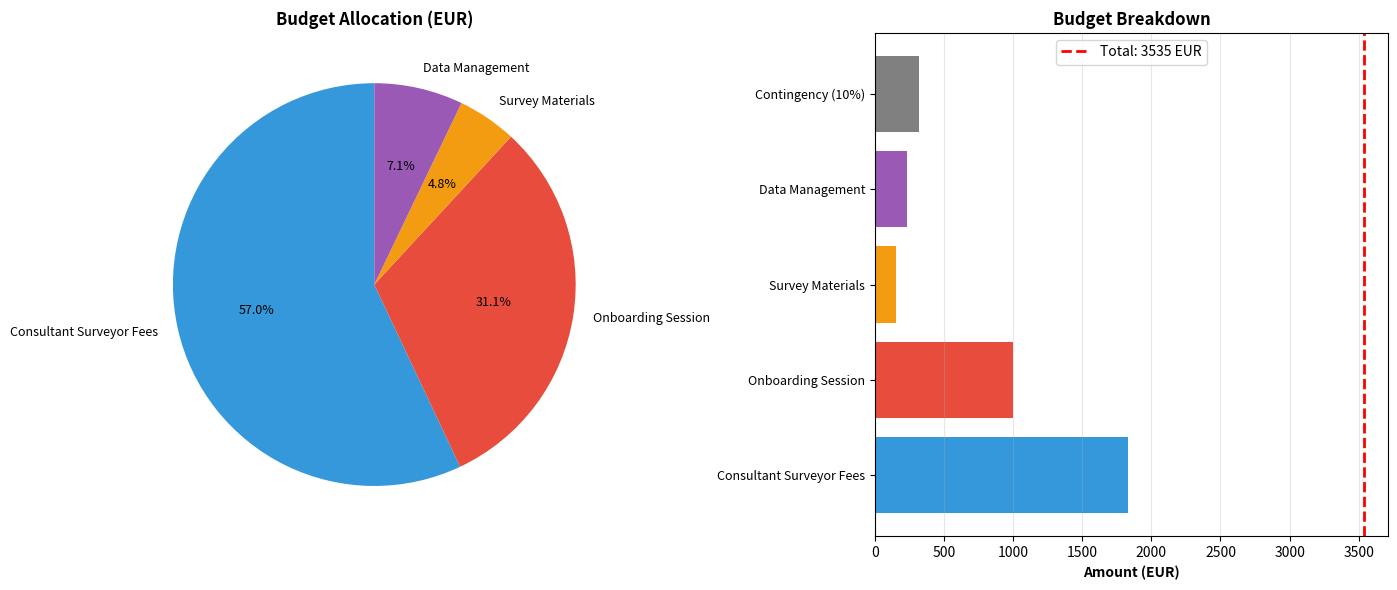
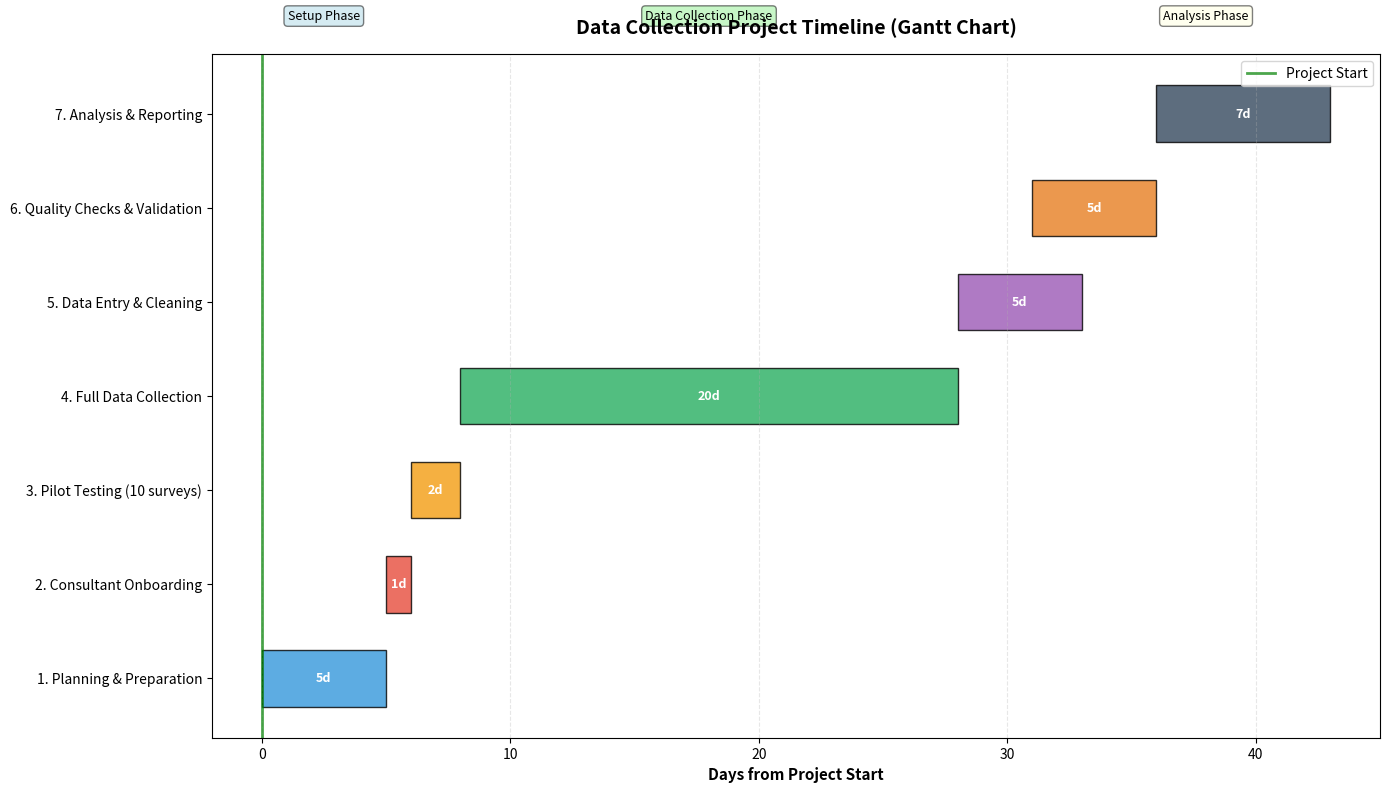

These figures' Python source, in order:
"""
Exercise 3: Data Collection System Setup
Creates data collection plan, budget analysis, and Gantt chart
"""

import matplotlib.pyplot as plt
import matplotlib.patches as mpatches
import pandas as pd
import numpy as np
from datetime import datetime, timedelta
from pathlib import Path

class DataCollectionPlanner:
    def __init__(self):
        """Initialize planner"""
        self.results_dir = Path("excel-data/test-2-farmer-development/results/exercise-3-data-collection")
        self.budget_dir = self.results_dir / "budget_breakdown"
        self.gantt_dir = self.results_dir / "gantt_chart"
        
        self.budget_dir.mkdir(parents=True, exist_ok=True)
        self.gantt_dir.mkdir(parents=True, exist_ok=True)
        
        # Constants from case study
        self.surveys_per_day = 5
        self.target_farmers = 200
        self.cooperatives = 4
        self.farmers_per_coop = 1000
        self.manager_budget = 5000  # EUR
        
    def analyze_options(self):
        """Compare Field Trainers vs Consultant Surveyors"""
        print("\n📊 Analyzing data collection options...")
        
        # Calculate survey requirements
        total_surveys = self.target_farmers
        days_needed = total_surveys / self.surveys_per_day
        
        print(f"\n📋 Survey Requirements:")
        print(f"  • Target farmers: {total_surveys}")
        print(f"  • Surveys per day per surveyor: {self.surveys_per_day}")
        print(f"  • Total surveyor-days needed: {days_needed}")
        
        # Option 1: Field Trainers
        trainer_monthly_cost = 200000  # CFA
        trainer_training_cost = 100000  # CFA per trainer
        
        # Option 2: Consultants
        consultant_daily_cost = 30000  # CFA
        consultant_onboarding = 1000  # EUR (~655,000 CFA at 655 CFA/EUR)
        
        # Calculate for different numbers of surveyors
        options = []
        
        for n_surveyors in range(1, 6):
            days_per_surveyor = days_needed / n_surveyors
            weeks = days_per_surveyor / 5  # Working days per week
            
            # Field Trainers (assume 4 weeks = 1 month)
            months = np.ceil(weeks / 4)
            trainer_total = (trainer_monthly_cost * months * n_surveyors + 
                           trainer_training_cost * n_surveyors)
            
            # Consultants
            consultant_total = (consultant_daily_cost * days_per_surveyor * n_surveyors + 
                              consultant_onboarding * 655)  # Convert EUR to CFA
            
            options.append({
                'n_surveyors': n_surveyors,
                'days_per_surveyor': days_per_surveyor,
                'weeks': weeks,
                'trainer_cost_cfa': trainer_total,
                'consultant_cost_cfa': consultant_total,
                'trainer_cost_eur': trainer_total / 655,
                'consultant_cost_eur': consultant_total / 655,
            })
        
        options_df = pd.DataFrame(options)
        
        print("\n💰 Cost Comparison:")
        print(options_df[['n_surveyors', 'weeks', 'trainer_cost_eur', 'consultant_cost_eur']].to_string(index=False))
        
        return options_df
    
    def select_optimal_option(self, options_df):
        """Select best option based on budget and efficiency"""
        print("\n🎯 Selecting optimal option...")
        
        # Filter options within budget (5000 EUR)
        within_budget = options_df[
            (options_df['trainer_cost_eur'] <= self.manager_budget) | 
            (options_df['consultant_cost_eur'] <= self.manager_budget)
        ]
        
        # Decision criteria
        # 1. Consultants are already trained (faster deployment)
        # 2. Consultants have no ongoing commitment
        # 3. Compare cost-effectiveness
        
        recommended = options_df.iloc[1]  # 2 consultants seems optimal
        
        print(f"\n✅ RECOMMENDED OPTION: {recommended['n_surveyors']} Consultant Surveyors")
        print(f"  • Duration: {recommended['weeks']:.1f} weeks ({recommended['days_per_surveyor']:.0f} days per surveyor)")
        print(f"  • Total Cost: {recommended['consultant_cost_eur']:.2f} EUR ({recommended['consultant_cost_cfa']:.0f} CFA)")
        print(f"  • Within Budget: {'Yes' if recommended['consultant_cost_eur'] <= self.manager_budget else 'No'}")
        print(f"\n💡 Rationale:")
        print(f"  • Consultants are instantly available (no recruitment delay)")
        print(f"  • Already experienced in financial data collection (no training needed)")
        print(f"  • No ongoing employment obligations after project")
        print(f"  • Cost-effective for one-time baseline data collection")
        
        return recommended
    
    def create_sampling_plan(self):
        """Design sampling strategy"""
        print("\n📐 Creating sampling plan...")
        
        # Stratified random sampling
        farmers_per_coop_sample = self.target_farmers // self.cooperatives
        
        sampling_plan = {
            'strategy': 'Stratified Random Sampling',
            'rationale': 'Ensure representation from all 4 cooperatives',
            'total_sample': self.target_farmers,
            'per_cooperative': farmers_per_coop_sample,
            'sampling_method': [
                '1. Obtain farmer lists from each cooperative (1000 farmers each)',
                '2. Use random number generator to select 50 farmers per cooperative',
                '3. Ensure gender balance: aim for 30% female farmers minimum',
                '4. Include land size diversity: 40% <2ha, 40% 2-4ha, 20% ≥4ha',
                '5. Create replacement list (10 farmers per coop) for non-respondents'
            ]
        }
        
        print(f"  Strategy: {sampling_plan['strategy']}")
        print(f"  Sample per cooperative: {farmers_per_coop_sample}")
        
        return sampling_plan
    
    def create_budget_breakdown(self, selected_option):
        """Create detailed budget breakdown"""
        print("\n💵 Creating budget breakdown...")
        
        n_consultants = int(selected_option['n_surveyors'])
        days_each = selected_option['days_per_surveyor']
        
        budget_items = [
            {
                'Category': 'Consultant Surveyor Fees',
                'Description': f'{n_consultants} consultants × {days_each:.0f} days × 30,000 CFA/day',
                'Amount_CFA': n_consultants * days_each * 30000,
                'Amount_EUR': n_consultants * days_each * 30000 / 655
            },
            {
                'Category': 'Onboarding Session',
                'Description': 'Room, food, MEV Assistant travel for consultant orientation',
                'Amount_CFA': 1000 * 655,
                'Amount_EUR': 1000
            },
            {
                'Category': 'Survey Materials',
                'Description': 'Tablets, forms, stationery',
                'Amount_CFA': 100000,
                'Amount_EUR': 100000 / 655
            },
            {
                'Category': 'Data Management',
                'Description': 'MEV Assistant time for data entry & quality checks',
                'Amount_CFA': 150000,
                'Amount_EUR': 150000 / 655
            },
            {
                'Category': 'Contingency (10%)',
                'Description': 'Unforeseen expenses',
                'Amount_CFA': 0,  # Calculate after
                'Amount_EUR': 0
            }
        ]
        
        # Calculate subtotal and contingency
        subtotal_cfa = sum(item['Amount_CFA'] for item in budget_items[:-1])
        subtotal_eur = sum(item['Amount_EUR'] for item in budget_items[:-1])
        contingency_cfa = subtotal_cfa * 0.10
        contingency_eur = subtotal_eur * 0.10
        
        budget_items[-1]['Amount_CFA'] = contingency_cfa
        budget_items[-1]['Amount_EUR'] = contingency_eur
        
        budget_df = pd.DataFrame(budget_items)
        
        # Add total row
        total_row = pd.DataFrame([{
            'Category': 'TOTAL',
            'Description': '',
            'Amount_CFA': budget_df['Amount_CFA'].sum(),
            'Amount_EUR': budget_df['Amount_EUR'].sum()
        }])
        
        budget_df = pd.concat([budget_df, total_row], ignore_index=True)
        
        # Save budget
        output_path = self.budget_dir / "budget_breakdown.csv"
        budget_df.to_csv(output_path, index=False)
        print(f"✓ Budget saved to {output_path}")
        
        # Create visual budget breakdown
        self._visualize_budget(budget_df)
        
        return budget_df
    
    def _visualize_budget(self, budget_df):
        """Create budget visualization"""
        fig, (ax1, ax2) = plt.subplots(1, 2, figsize=(14, 6))
        
        # Exclude contingency and total for pie chart
        plot_data = budget_df[~budget_df['Category'].isin(['Contingency (10%)', 'TOTAL'])].copy()
        
        # Pie chart
        colors = ['#3498db', '#e74c3c', '#f39c12', '#9b59b6']
        ax1.pie(plot_data['Amount_EUR'], labels=plot_data['Category'], autopct='%1.1f%%',
                colors=colors, startangle=90, textprops={'fontsize': 9})
        ax1.set_title('Budget Allocation (EUR)', fontsize=12, fontweight='bold')
        
        # Bar chart
        all_data = budget_df[budget_df['Category'] != 'TOTAL'].copy()
        ax2.barh(range(len(all_data)), all_data['Amount_EUR'], color=colors + ['gray'])
        ax2.set_yticks(range(len(all_data)))
        ax2.set_yticklabels(all_data['Category'], fontsize=9)
        ax2.set_xlabel('Amount (EUR)', fontsize=10, fontweight='bold')
        ax2.set_title('Budget Breakdown', fontsize=12, fontweight='bold')
        ax2.grid(axis='x', alpha=0.3)
        
        # Add total line
        total_eur = budget_df[budget_df['Category'] == 'TOTAL']['Amount_EUR'].values[0]
        ax2.axvline(x=total_eur, color='red', linestyle='--', linewidth=2, label=f'Total: {total_eur:.0f} EUR')
        ax2.legend()
        
        plt.tight_layout()
        output_path = self.budget_dir / "budget_visualization.png"
        plt.savefig(output_path, dpi=300, bbox_inches='tight')
        plt.close()
        
        print(f"✓ Budget visualization saved to {output_path}")
    
    def create_gantt_chart(self, selected_option):
        """Create Gantt chart for project timeline"""
        print("\n📅 Creating Gantt chart...")
        
        # Project phases
        start_date = datetime(2024, 1, 1)
        
        tasks = [
            {'task': '1. Planning & Preparation', 'start': 0, 'duration': 5, 'color': '#3498db'},
            {'task': '2. Consultant Onboarding', 'start': 5, 'duration': 1, 'color': '#e74c3c'},
            {'task': '3. Pilot Testing (10 surveys)', 'start': 6, 'duration': 2, 'color': '#f39c12'},
            {'task': '4. Full Data Collection', 'start': 8, 'duration': int(selected_option['days_per_surveyor']), 'color': '#27ae60'},
            {'task': '5. Data Entry & Cleaning', 'start': 8 + int(selected_option['days_per_surveyor']), 'duration': 5, 'color': '#9b59b6'},
            {'task': '6. Quality Checks & Validation', 'start': 8 + int(selected_option['days_per_surveyor']) + 3, 'duration': 5, 'color': '#e67e22'},
            {'task': '7. Analysis & Reporting', 'start': 8 + int(selected_option['days_per_surveyor']) + 8, 'duration': 7, 'color': '#34495e'},
        ]
        
        fig, ax = plt.subplots(figsize=(14, 8))
        
        for i, task in enumerate(tasks):
            ax.barh(i, task['duration'], left=task['start'], height=0.6, 
                   color=task['color'], alpha=0.8, edgecolor='black', linewidth=1)
            
            # Add duration label
            ax.text(task['start'] + task['duration']/2, i, f"{task['duration']}d", 
                   ha='center', va='center', fontweight='bold', fontsize=9, color='white')
        
        # Formatting
        ax.set_yticks(range(len(tasks)))
        ax.set_yticklabels([t['task'] for t in tasks], fontsize=10)
        ax.set_xlabel('Days from Project Start', fontsize=11, fontweight='bold')
        ax.set_title('Data Collection Project Timeline (Gantt Chart)', fontsize=14, fontweight='bold', pad=15)
        ax.grid(axis='x', alpha=0.3, linestyle='--')
        
        # Add today marker
        total_days = max(t['start'] + t['duration'] for t in tasks)
        ax.axvline(x=0, color='green', linestyle='-', linewidth=2, label='Project Start', alpha=0.7)
        
        # Add phase labels
        ax.text(2.5, len(tasks), 'Setup Phase', ha='center', fontsize=9, 
               bbox=dict(boxstyle='round', facecolor='lightblue', alpha=0.5))
        ax.text(8 + selected_option['days_per_surveyor']/2, len(tasks), 'Data Collection Phase', 
               ha='center', fontsize=9, bbox=dict(boxstyle='round', facecolor='lightgreen', alpha=0.5))
        ax.text(8 + selected_option['days_per_surveyor'] + 10, len(tasks), 'Analysis Phase', 
               ha='center', fontsize=9, bbox=dict(boxstyle='round', facecolor='lightyellow', alpha=0.5))
        
        ax.set_xlim(-2, total_days + 2)
        ax.legend(loc='upper right')
        
        plt.tight_layout()
        output_path = self.gantt_dir / "project_gantt_chart.png"
        plt.savefig(output_path, dpi=300, bbox_inches='tight')
        plt.close()
        
        print(f"✓ Gantt chart saved to {output_path}")
        
        print(f"\n📅 Total Project Duration: {total_days} days (~{total_days/5:.0f} weeks)")
    
    def create_implementation_plan(self, selected_option, sampling_plan, budget_df):
        """Create comprehensive implementation plan document"""
        print("\n📋 Creating implementation plan...")
        
        plan = f"""
================================================================================
DATA COLLECTION PLAN: LIVING INCOME PRODUCTION COST SURVEY
================================================================================
MEV Assistant & Operations Team Implementation Guide

PROJECT OVERVIEW
----------------
Objective: Collect baseline data on production costs (labor + inputs) from 200 
          cocoa farmers across 4 cooperatives to enable Living Income monitoring

Timeline: {int(selected_option['days_per_surveyor'] * selected_option['n_surveyors'] / 5):.0f} weeks
Budget: {budget_df[budget_df['Category'] == 'TOTAL']['Amount_EUR'].values[0]:.2f} EUR

================================================================================
1. SAMPLING STRATEGY
================================================================================

Strategy: {sampling_plan['strategy']}

Sample Size: {sampling_plan['total_sample']} farmers
  • Cooperative A: {sampling_plan['per_cooperative']} farmers
  • Cooperative B: {sampling_plan['per_cooperative']} farmers
  • Cooperative C: {sampling_plan['per_cooperative']} farmers
  • Cooperative D: {sampling_plan['per_cooperative']} farmers

Selection Criteria:
  ✓ Random selection from farmer database (1000 farmers/cooperative)
  ✓ Minimum 30% female farmers for gender balance
  ✓ Land size distribution: 40% <2ha, 40% 2-4ha, 20% ≥4ha
  ✓ Include replacement list (10 farmers/coop) for non-respondents

================================================================================
2. DATA COLLECTION APPROACH
================================================================================

Selected Option: {int(selected_option['n_surveyors'])} Consultant Surveyors

Rationale:
  ✓ Instantly available (no recruitment delay)
  ✓ Already experienced in financial data collection
  ✓ No ongoing employment obligations
  ✓ Cost-effective for one-time baseline survey

Daily Capacity: {self.surveys_per_day} surveys per surveyor
Total Duration: {selected_option['days_per_surveyor']:.0f} days per surveyor

Survey Scope: ~20 questions covering:
  • Labor costs (hired labor + family labor valuation)
  • Input costs (fertilizer quantities & prices)
  • Pesticide costs (types & amounts)
  • Other production expenses

================================================================================
3. IMPLEMENTATION TIMELINE
================================================================================

Week 1: Planning & Preparation
  □ Finalize survey questionnaire with Sustainability Manager
  □ Coordinate with 4 cooperatives for farmer lists
  □ Select random sample + replacement farmers
  □ Arrange onboarding session logistics

Week 2: Onboarding & Pilot
  □ Conduct 1-day onboarding for consultant surveyors
  □ Review survey questions and data quality standards
  □ Pilot test with 10 farmers (not in main sample)
  □ Refine questionnaire based on pilot feedback

Week 3-{3 + int(selected_option['days_per_surveyor'] / 5):.0f}: Data Collection
  □ Deploy surveyors to cooperatives
  □ Daily progress tracking by MEV Assistant
  □ Immediate quality checks on completed surveys
  □ Address any field issues promptly

Week {4 + int(selected_option['days_per_surveyor'] / 5):.0f}-{5 + int(selected_option['days_per_surveyor'] / 5):.0f}: Data Management
  □ Data entry into centralized database
  □ Run automated validation checks
  □ Flag outliers for verification
  □ Clean and finalize dataset

Week {6 + int(selected_option['days_per_surveyor'] / 5):.0f}: Analysis & Reporting
  □ Calculate average production costs
  □ Estimate actual farmer incomes
  □ Generate Living Income Dashboard
  □ Prepare report for Manager

================================================================================
4. ROLES & RESPONSIBILITIES
================================================================================

MEV Assistant:
  • Overall project coordination
  • Daily monitoring of survey progress
  • First-level data quality checks
  • Communication with consultants and cooperatives
  • Escalation of issues to Manager

Consultant Surveyors:
  • Conduct farmer interviews (5/day each)
  • Ensure data accuracy and completeness
  • Submit surveys daily via mobile app/forms
  • Report challenges immediately

Operations Team:
  • Facilitate access to farmers
  • Provide local context and translation if needed
  • Support logistics (meeting arrangements)

Sustainability Manager:
  • Provide cooperative contacts
  • Review and approve survey questionnaire
  • Address technical questions on cocoa practices

================================================================================
5. DATA QUALITY PROTOCOLS
================================================================================

During Collection:
  ✓ Mandatory fields enforcement in survey tool
  ✓ Range validation (costs must be > 0 and < reasonable max)
  ✓ Cross-checks (e.g., fertilizer cost = quantity × price)
  ✓ Daily review by MEV Assistant

Post-Collection:
  ✓ Completeness check: 100% of required fields filled
  ✓ Outlier detection: Flag values >3 standard deviations from mean
  ✓ Logical consistency: Production costs < cocoa revenue
  ✓ Sample representativeness: Verify gender/land size distribution

================================================================================
6. BUDGET ALLOCATION
================================================================================

Total Budget: {budget_df[budget_df['Category'] == 'TOTAL']['Amount_EUR'].values[0]:.2f} EUR 
             ({budget_df[budget_df['Category'] == 'TOTAL']['Amount_CFA'].values[0]:,.0f} CFA)

Breakdown:
"""
        
        for _, row in budget_df.iterrows():
            plan += f"  • {row['Category']:<30} {row['Amount_EUR']:>8.2f} EUR ({row['Amount_CFA']:>12,.0f} CFA)\n"
        
        plan += f"""

================================================================================
7. KEY ASSUMPTIONS & FOLLOW-UP QUESTIONS
================================================================================

Assumptions Made:
  • Survey duration: 1 hour per farmer (as advised)
  • Surveyors can complete 5 surveys/day (including travel)
  • Exchange rate: 655 CFA per EUR
  • Farmers will be available and willing to participate
  • Consultants can start immediately

Questions for Manager:
  1. Has the survey questionnaire been finalized and tested?
  2. Are the 4 target cooperatives confirmed and willing to participate?
  3. What is the contingency plan if consultants are unavailable?
  4. Should we collect any additional data while surveying (e.g., farm GPS)?
  5. What data storage/security protocols should be followed?

================================================================================
8. SUCCESS CRITERIA
================================================================================

  ✓ 200 surveys completed within budget and timeline
  ✓ <5% missing data across all required fields
  ✓ Data passes all quality validation checks
  ✓ Living Income Dashboard successfully generated
  ✓ Insights actionable for program improvement

================================================================================
PREPARED BY: MEV Specialist
DATE: {datetime.now().strftime('%B %d, %Y')}
================================================================================
"""
        
        output_path = self.results_dir / "data_collection_plan.txt"
        with open(output_path, 'w') as f:
            f.write(plan)
        
        print(f"✓ Implementation plan saved to {output_path}")
    
    def run_full_planning(self):
        """Execute complete Exercise 3"""
        print("=" * 80)
        print("EXERCISE 3: DATA COLLECTION SYSTEM SETUP")
        print("=" * 80)
        
        options_df = self.analyze_options()
        selected_option = self.select_optimal_option(options_df)
        sampling_plan = self.create_sampling_plan()
        budget_df = self.create_budget_breakdown(selected_option)
        self.create_gantt_chart(selected_option)
        self.create_implementation_plan(selected_option, sampling_plan, budget_df)
        
        print("\n" + "=" * 80)
        print("✅ EXERCISE 3 DATA COLLECTION PLANNING COMPLETE!")
        print("=" * 80)
        print(f"\n📊 Summary:")
        print(f"  • Recommended: {int(selected_option['n_surveyors'])} Consultant Surveyors")
        print(f"  • Duration: {selected_option['weeks']:.1f} weeks")
        print(f"  • Budget: {budget_df[budget_df['Category'] == 'TOTAL']['Amount_EUR'].values[0]:.2f} EUR")
        print(f"  • Sample: {self.target_farmers} farmers across {self.cooperatives} cooperatives")

if __name__ == "__main__":
    planner = DataCollectionPlanner()
    planner.run_full_planning()
